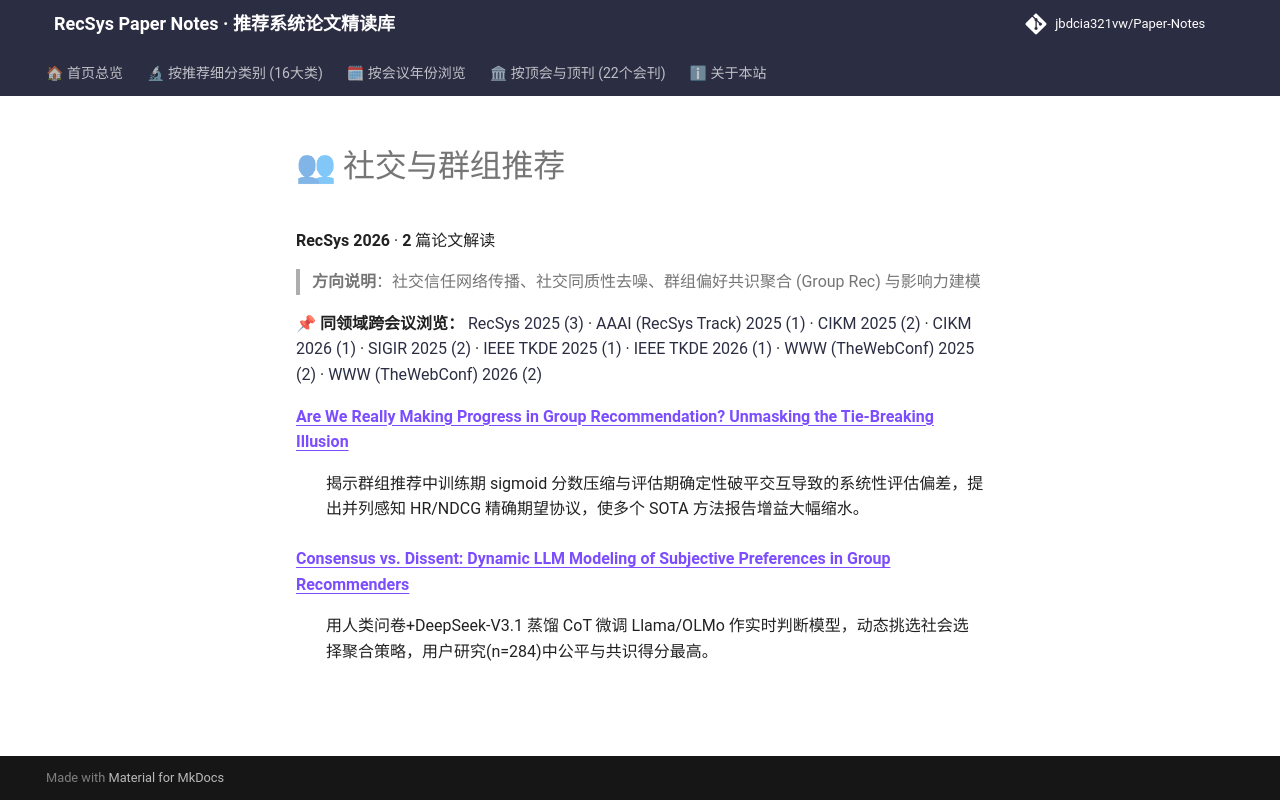

repository: jbdcia321vw/Paper-Notes · page: venues/RecSys/2026/social_group_rec/index.html · generator: mkdocs

# 👥 社交与群组推荐

**RecSys 2026** · **2** 篇论文解读

> **方向说明**：社交信任网络传播、社交同质性去噪、群组偏好共识聚合 (Group Rec) 与影响力建模

📌 **同领域跨会议浏览：** [RecSys 2025 (3)](../../2025/social_group_rec/) · [AAAI (RecSys Track) 2025 (1)](../../../AAAI/2025/social_group_rec/) · [CIKM 2025 (2)](../../../CIKM/2025/social_group_rec/) · [CIKM 2026 (1)](../../../CIKM/2026/social_group_rec/) · [SIGIR 2025 (2)](../../../SIGIR/2025/social_group_rec/) · [IEEE TKDE 2025 (1)](../../../TKDE/2025/social_group_rec/) · [IEEE TKDE 2026 (1)](../../../TKDE/2026/social_group_rec/) · [WWW (TheWebConf) 2025 (2)](../../../WWW/2025/social_group_rec/) · [WWW (TheWebConf) 2026 (2)](../../../WWW/2026/social_group_rec/)

<dl>
<dt><strong><a href="are_we_really_making_progress_in_group_recommendation_unmasking_the_tie_bre/">Are We Really Making Progress in Group Recommendation? Unmasking the Tie-Breaking Illusion</a></strong></dt>
<dd>
<p>揭示群组推荐中训练期 sigmoid 分数压缩与评估期确定性破平交互导致的系统性评估偏差，提出并列感知 HR/NDCG 精确期望协议，使多个 SOTA 方法报告增益大幅缩水。</p>
</dd>
<dt><strong><a href="consensus_vs_dissent_dynamic_llm_modeling_of_subjective_preferences_in_grou/">Consensus vs. Dissent: Dynamic LLM Modeling of Subjective Preferences in Group Recommenders</a></strong></dt>
<dd>
<p>用人类问卷+DeepSeek-V3.1 蒸馏 CoT 微调 Llama/OLMo 作实时判断模型，动态挑选社会选择聚合策略，用户研究(n=284)中公平与共识得分最高。</p>
</dd>
</dl>
